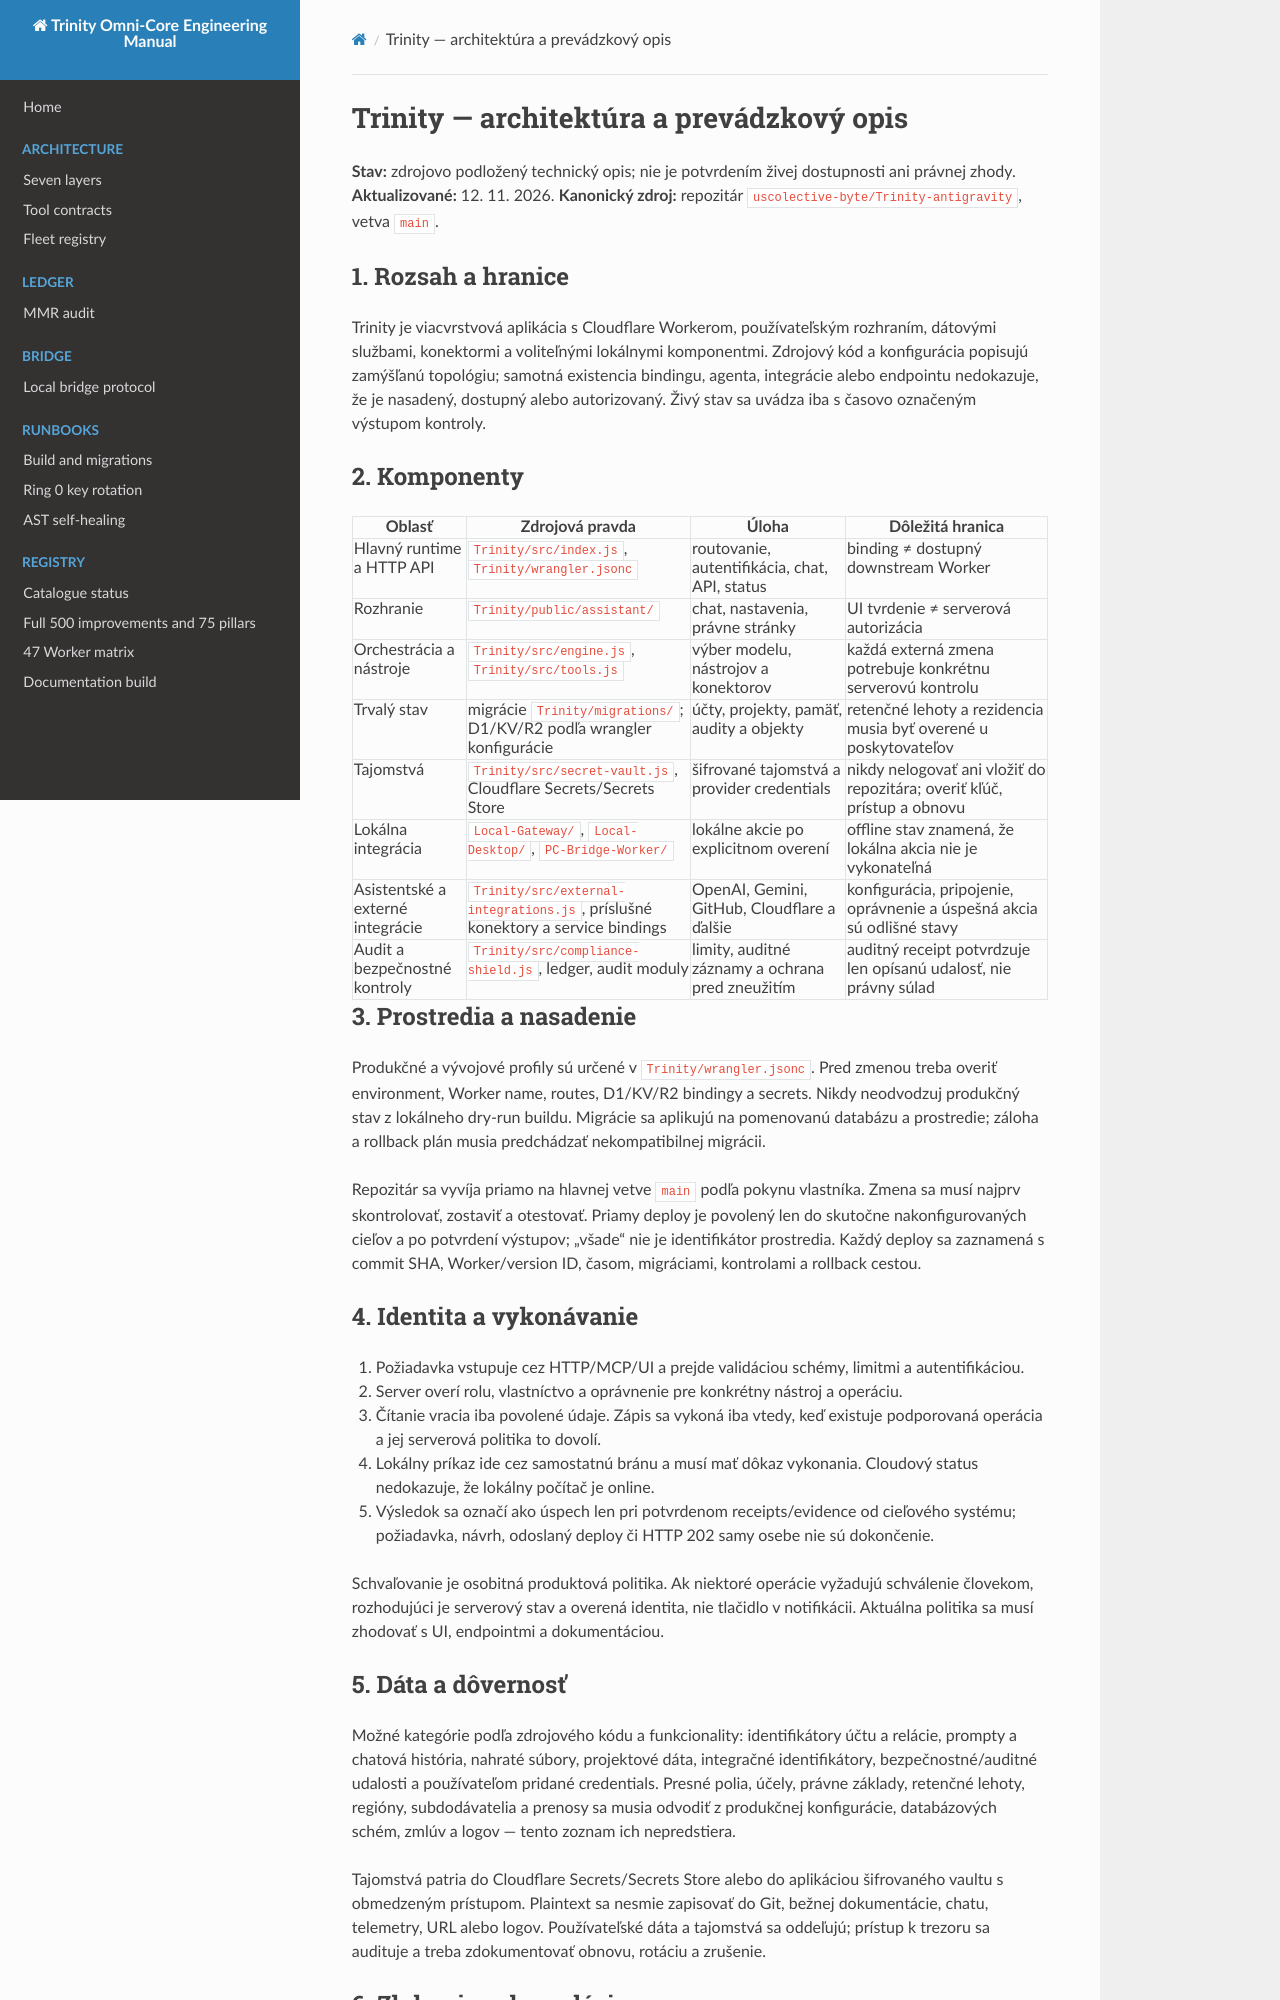

repository: uscolective-byte/Trinity-antigravity · page: architecture/trinity-complete-architecture/index.html · generator: mkdocs

# Trinity — architektúra a prevádzkový opis

**Stav:** zdrojovo podložený technický opis; nie je potvrdením živej dostupnosti ani právnej zhody.
**Aktualizované:** 12. 11. 2026.
**Kanonický zdroj:** repozitár `uscolective-byte/Trinity-antigravity`, vetva `main`.

## 1. Rozsah a hranice

Trinity je viacvrstvová aplikácia s Cloudflare Workerom, používateľským rozhraním, dátovými službami, konektormi a voliteľnými lokálnymi komponentmi. Zdrojový kód a konfigurácia popisujú zamýšľanú topológiu; samotná existencia bindingu, agenta, integrácie alebo endpointu nedokazuje, že je nasadený, dostupný alebo autorizovaný. Živý stav sa uvádza iba s časovo označeným výstupom kontroly.

## 2. Komponenty

| Oblasť | Zdrojová pravda | Úloha | Dôležitá hranica |
|---|---|---|---|
| Hlavný runtime a HTTP API | `Trinity/src/index.js`, `Trinity/wrangler.jsonc` | routovanie, autentifikácia, chat, API, status | binding ≠ dostupný downstream Worker |
| Rozhranie | `Trinity/public/assistant/` | chat, nastavenia, právne stránky | UI tvrdenie ≠ serverová autorizácia |
| Orchestrácia a nástroje | `Trinity/src/engine.js`, `Trinity/src/tools.js` | výber modelu, nástrojov a konektorov | každá externá zmena potrebuje konkrétnu serverovú kontrolu |
| Trvalý stav | migrácie `Trinity/migrations/`; D1/KV/R2 podľa wrangler konfigurácie | účty, projekty, pamäť, audity a objekty | retenčné lehoty a rezidencia musia byť overené u poskytovateľov |
| Tajomstvá | `Trinity/src/secret-vault.js`, Cloudflare Secrets/Secrets Store | šifrované tajomstvá a provider credentials | nikdy nelogovať ani vložiť do repozitára; overiť kľúč, prístup a obnovu |
| Lokálna integrácia | `Local-Gateway/`, `Local-Desktop/`, `PC-Bridge-Worker/` | lokálne akcie po explicitnom overení | offline stav znamená, že lokálna akcia nie je vykonateľná |
| Asistentské a externé integrácie | `Trinity/src/external-integrations.js`, príslušné konektory a service bindings | OpenAI, Gemini, GitHub, Cloudflare a ďalšie | konfigurácia, pripojenie, oprávnenie a úspešná akcia sú odlišné stavy |
| Audit a bezpečnostné kontroly | `Trinity/src/compliance-shield.js`, ledger, audit moduly | limity, auditné záznamy a ochrana pred zneužitím | auditný receipt potvrdzuje len opísanú udalosť, nie právny súlad |

## 3. Prostredia a nasadenie

Produkčné a vývojové profily sú určené v `Trinity/wrangler.jsonc`. Pred zmenou treba overiť environment, Worker name, routes, D1/KV/R2 bindingy a secrets. Nikdy neodvodzuj produkčný stav z lokálneho dry-run buildu. Migrácie sa aplikujú na pomenovanú databázu a prostredie; záloha a rollback plán musia predchádzať nekompatibilnej migrácii.

Repozitár sa vyvíja priamo na hlavnej vetve `main` podľa pokynu vlastníka. Zmena sa musí najprv skontrolovať, zostaviť a otestovať. Priamy deploy je povolený len do skutočne nakonfigurovaných cieľov a po potvrdení výstupov; „všade“ nie je identifikátor prostredia. Každý deploy sa zaznamená s commit SHA, Worker/version ID, časom, migráciami, kontrolami a rollback cestou.

## 4. Identita a vykonávanie

1. Požiadavka vstupuje cez HTTP/MCP/UI a prejde validáciou schémy, limitmi a autentifikáciou.
2. Server overí rolu, vlastníctvo a oprávnenie pre konkrétny nástroj a operáciu.
3. Čítanie vracia iba povolené údaje. Zápis sa vykoná iba vtedy, keď existuje podporovaná operácia a jej serverová politika to dovolí.
4. Lokálny príkaz ide cez samostatnú bránu a musí mať dôkaz vykonania. Cloudový status nedokazuje, že lokálny počítač je online.
5. Výsledok sa označí ako úspech len pri potvrdenom receipts/evidence od cieľového systému; požiadavka, návrh, odoslaný deploy či HTTP 202 samy osebe nie sú dokončenie.

Schvaľovanie je osobitná produktová politika. Ak niektoré operácie vyžadujú schválenie človekom, rozhodujúci je serverový stav a overená identita, nie tlačidlo v notifikácii. Aktuálna politika sa musí zhodovať s UI, endpointmi a dokumentáciou.
